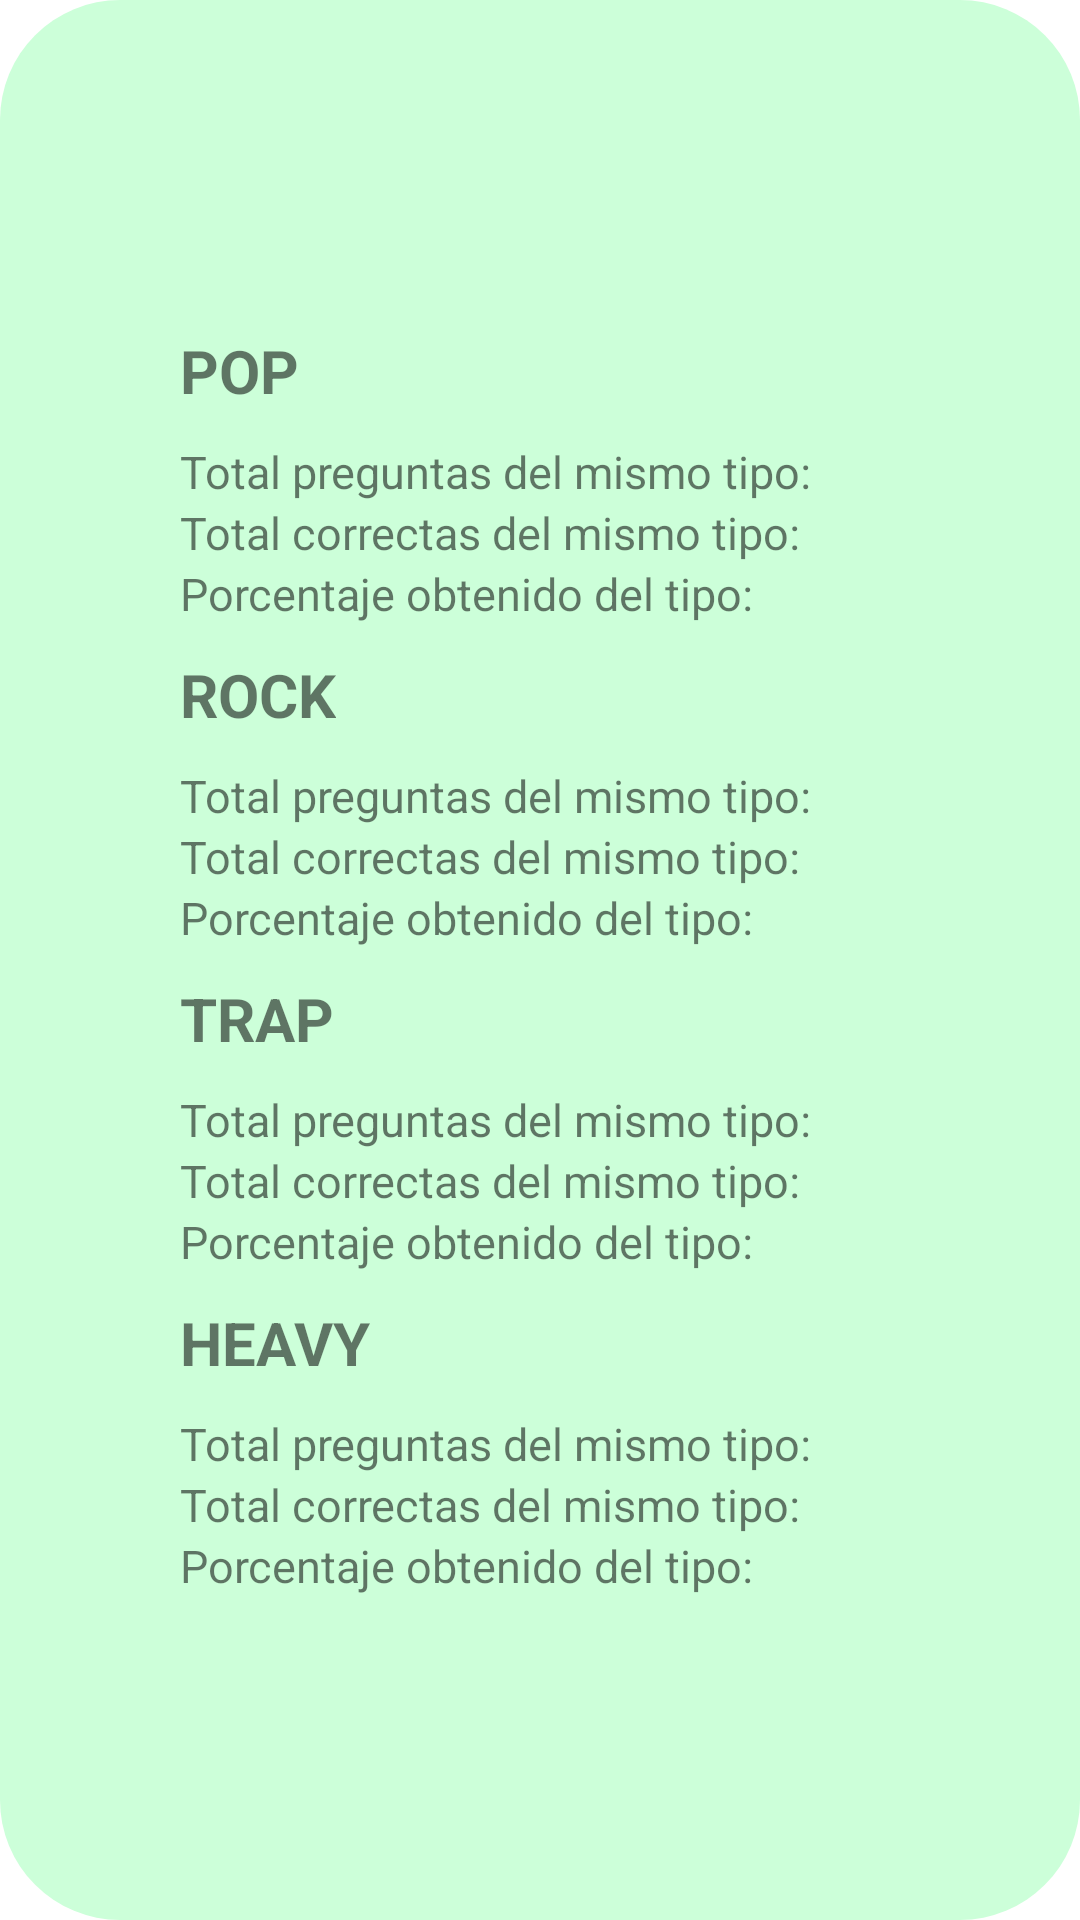

Here is an Android app screen rendered from its layout file. Give the layout XML and the strings, colors and styles it references.
<!-- AndroidManifest.xml: application theme Theme.MusicQuiz -->
<!-- res/layout/popup_stats_layout.xml -->
<?xml version="1.0" encoding="utf-8"?>
<LinearLayout xmlns:android="http://schemas.android.com/apk/res/android"
    android:orientation="vertical"
    android:layout_width="match_parent"
    android:layout_height="match_parent"
    android:background="@drawable/redondear">

    <ImageView
        android:layout_gravity="center"
        android:layout_width="50dp"
        android:layout_height="50dp"
        android:src="@drawable/stats"
        android:layout_marginVertical="25dp"/>

    <TextView
        android:layout_width="wrap_content"
        android:layout_height="wrap_content"
        android:layout_marginHorizontal="50dp"
        android:text="POP"
        android:textStyle="bold"
        android:textSize="20dp"/>

    
    
    <LinearLayout
        android:layout_width="wrap_content"
        android:layout_height="wrap_content"
        android:layout_marginTop="10dp"
        android:layout_marginHorizontal="50dp">

        <TextView
            android:id="@+id/totalPreg_1"
            android:text="Total preguntas del mismo tipo:"
            android:textSize="15sp"
            android:layout_width="wrap_content"
            android:layout_height="wrap_content"/>

        <TextView
            android:id="@+id/resultadoPopMax"
            android:layout_width="match_parent"
            android:layout_height="wrap_content"
            android:textSize="15sp"
            android:textStyle="bold" />

    </LinearLayout>
    
    <LinearLayout
        android:layout_width="wrap_content"
        android:layout_height="wrap_content"
        android:layout_marginHorizontal="50dp">

        <TextView
            android:id="@+id/totalResp_1"
            android:text="Total correctas del mismo tipo:"
            android:textSize="15sp"
            android:layout_width="wrap_content"
            android:layout_height="wrap_content"/>

        <TextView
            android:id="@+id/resultadoPopRespuestas"
            android:textStyle="bold"
            android:textSize="15sp"
            android:layout_width="wrap_content"
            android:layout_height="wrap_content"/>

    </LinearLayout>
    
    <LinearLayout
        android:layout_width="wrap_content"
        android:layout_height="wrap_content"
        android:layout_marginHorizontal="50dp">

        <TextView
            android:id="@+id/porcentaje_1"
            android:text="Porcentaje obtenido del tipo:"
            android:textSize="15sp"
            android:layout_width="wrap_content"
            android:layout_height="wrap_content"/>

        <TextView
            android:id="@+id/resultadoPopPorcentaje"
            android:textStyle="bold"
            android:textSize="15sp"
            android:layout_width="wrap_content"
            android:layout_height="wrap_content"/>

    </LinearLayout>

    <TextView
        android:layout_width="wrap_content"
        android:layout_height="wrap_content"
        android:layout_marginTop="10dp"
        android:layout_marginHorizontal="50dp"
        android:text="ROCK"
        android:textStyle="bold"
        android:textSize="20dp"/>

    
    
    <LinearLayout
        android:layout_width="wrap_content"
        android:layout_height="wrap_content"
        android:layout_marginTop="10dp"
        android:layout_marginHorizontal="50dp">

        <TextView
            android:id="@+id/totalPreg_2"
            android:text="Total preguntas del mismo tipo:"
            android:textSize="15sp"
            android:layout_width="wrap_content"
            android:layout_height="wrap_content"/>

        <TextView
            android:id="@+id/resultadoRockMax"
            android:textStyle="bold"
            android:textSize="15sp"
            android:layout_width="wrap_content"
            android:layout_height="wrap_content"/>

    </LinearLayout>
    
    <LinearLayout
        android:layout_width="wrap_content"
        android:layout_height="wrap_content"
        android:layout_marginHorizontal="50dp">

        <TextView
            android:id="@+id/totalResp_2"
            android:text="Total correctas del mismo tipo:"
            android:textSize="15sp"
            android:layout_width="wrap_content"
            android:layout_height="wrap_content"/>

        <TextView
            android:id="@+id/resultadoRockRespuestas"
            android:textStyle="bold"
            android:textSize="15sp"
            android:layout_width="wrap_content"
            android:layout_height="wrap_content"/>

    </LinearLayout>
    
    <LinearLayout
        android:layout_width="wrap_content"
        android:layout_height="wrap_content"
        android:layout_marginHorizontal="50dp">

        <TextView
            android:id="@+id/porcentaje_2"
            android:text="Porcentaje obtenido del tipo:"
            android:textSize="15sp"
            android:layout_width="wrap_content"
            android:layout_height="wrap_content"/>

        <TextView
            android:id="@+id/resultadoRockPorcentaje"
            android:textStyle="bold"
            android:textSize="15sp"
            android:layout_width="wrap_content"
            android:layout_height="wrap_content"/>

    </LinearLayout>

    <TextView
        android:layout_width="wrap_content"
        android:layout_height="wrap_content"
        android:layout_marginTop="10dp"
        android:layout_marginHorizontal="50dp"
        android:text="TRAP"
        android:textStyle="bold"
        android:textSize="20dp"/>

    
    
    <LinearLayout
        android:layout_width="wrap_content"
        android:layout_height="wrap_content"
        android:layout_marginTop="10dp"
        android:layout_marginHorizontal="50dp">

        <TextView
            android:id="@+id/totalPreg_3"
            android:text="Total preguntas del mismo tipo:"
            android:textSize="15sp"
            android:layout_width="wrap_content"
            android:layout_height="wrap_content"/>

        <TextView
            android:id="@+id/resultadoTrapMax"
            android:textStyle="bold"
            android:textSize="15sp"
            android:layout_width="wrap_content"
            android:layout_height="wrap_content"/>

    </LinearLayout>
    
    <LinearLayout
        android:layout_width="wrap_content"
        android:layout_height="wrap_content"
        android:layout_marginHorizontal="50dp">

        <TextView
            android:id="@+id/totalResp_3"
            android:text="Total correctas del mismo tipo:"
            android:textSize="15sp"
            android:layout_width="wrap_content"
            android:layout_height="wrap_content"/>

        <TextView
            android:id="@+id/resultadoTrapRespuestas"
            android:textStyle="bold"
            android:textSize="15sp"
            android:layout_width="wrap_content"
            android:layout_height="wrap_content"/>

    </LinearLayout>
    
    <LinearLayout
        android:layout_width="wrap_content"
        android:layout_height="wrap_content"
        android:layout_marginHorizontal="50dp">

        <TextView
            android:id="@+id/porcentaje_3"
            android:text="Porcentaje obtenido del tipo:"
            android:textSize="15sp"
            android:layout_width="wrap_content"
            android:layout_height="wrap_content"/>

        <TextView
            android:id="@+id/resultadoTrapPorcentaje"
            android:textStyle="bold"
            android:textSize="15sp"
            android:layout_width="wrap_content"
            android:layout_height="wrap_content"/>

    </LinearLayout>

    <TextView
        android:layout_width="wrap_content"
        android:layout_height="wrap_content"
        android:layout_marginTop="10dp"
        android:layout_marginHorizontal="50dp"
        android:text="HEAVY"
        android:textStyle="bold"
        android:textSize="20dp"/>

    
    
    <LinearLayout
        android:layout_width="wrap_content"
        android:layout_height="wrap_content"
        android:layout_marginTop="10dp"
        android:layout_marginHorizontal="50dp">

        <TextView
            android:id="@+id/totalPreg_4"
            android:text="Total preguntas del mismo tipo:"
            android:textSize="15sp"
            android:layout_width="wrap_content"
            android:layout_height="wrap_content"/>

        <TextView
            android:id="@+id/resultadoHeavyMax"
            android:textStyle="bold"
            android:textSize="15sp"
            android:layout_width="wrap_content"
            android:layout_height="wrap_content"/>

    </LinearLayout>
    
    <LinearLayout
        android:layout_width="wrap_content"
        android:layout_height="wrap_content"
        android:layout_marginHorizontal="50dp">

        <TextView
            android:id="@+id/totalResp_4"
            android:text="Total correctas del mismo tipo:"
            android:textSize="15sp"
            android:layout_width="wrap_content"
            android:layout_height="wrap_content"/>

        <TextView
            android:id="@+id/resultadoHeavyRespuestas"
            android:textStyle="bold"
            android:textSize="15sp"
            android:layout_width="wrap_content"
            android:layout_height="wrap_content"/>

    </LinearLayout>
    
    <LinearLayout
        android:layout_width="wrap_content"
        android:layout_height="wrap_content"
        android:layout_marginHorizontal="50dp">

        <TextView
            android:id="@+id/porcentaje_4"
            android:text="Porcentaje obtenido del tipo:"
            android:textSize="15sp"
            android:layout_width="wrap_content"
            android:layout_height="wrap_content"/>

        <TextView
            android:id="@+id/resultadoHeavyPorcentaje"
            android:textStyle="bold"
            android:textSize="15sp"
            android:layout_width="wrap_content"
            android:layout_height="wrap_content"/>

    </LinearLayout>

</LinearLayout>
<!-- resources referenced by this layout -->
<resources>
  <!-- drawable redondear (drawable) -->
  <?xml version="1.0" encoding="utf-8"?>
  <shape xmlns:android="http://schemas.android.com/apk/res/android">
      <solid
          android:color="@color/verdePopUp"/>
      <corners
          android:radius="40dp" />
      <padding
          android:left="10dp"
          android:top="10dp"
          android:right="10dp"
          android:bottom="10dp" />
  </shape>
  <style name="Theme.MusicQuiz" parent="Theme.MaterialComponents.DayNight.NoActionBar">
          
          <item name="colorPrimary">@color/purple_500</item>
          <item name="colorPrimaryVariant">@color/purple_700</item>
          <item name="colorOnPrimary">@color/white</item>
          
          <item name="colorSecondary">@color/teal_200</item>
          <item name="colorSecondaryVariant">@color/teal_700</item>
          <item name="colorOnSecondary">@color/black</item>
          
          <item name="android:statusBarColor" tools:targetApi="l">?attr/colorPrimaryVariant</item>
          
      </style>
  <color name="verdePopUp">#CCFFD9</color>
  <color name="purple_500">#FF6200EE</color>
  <color name="purple_700">#FF3700B3</color>
  <color name="white">#FFFFFFFF</color>
  <color name="teal_200">#FF03DAC5</color>
  <color name="teal_700">#FF018786</color>
  <color name="black">#FF000000</color>
</resources>
